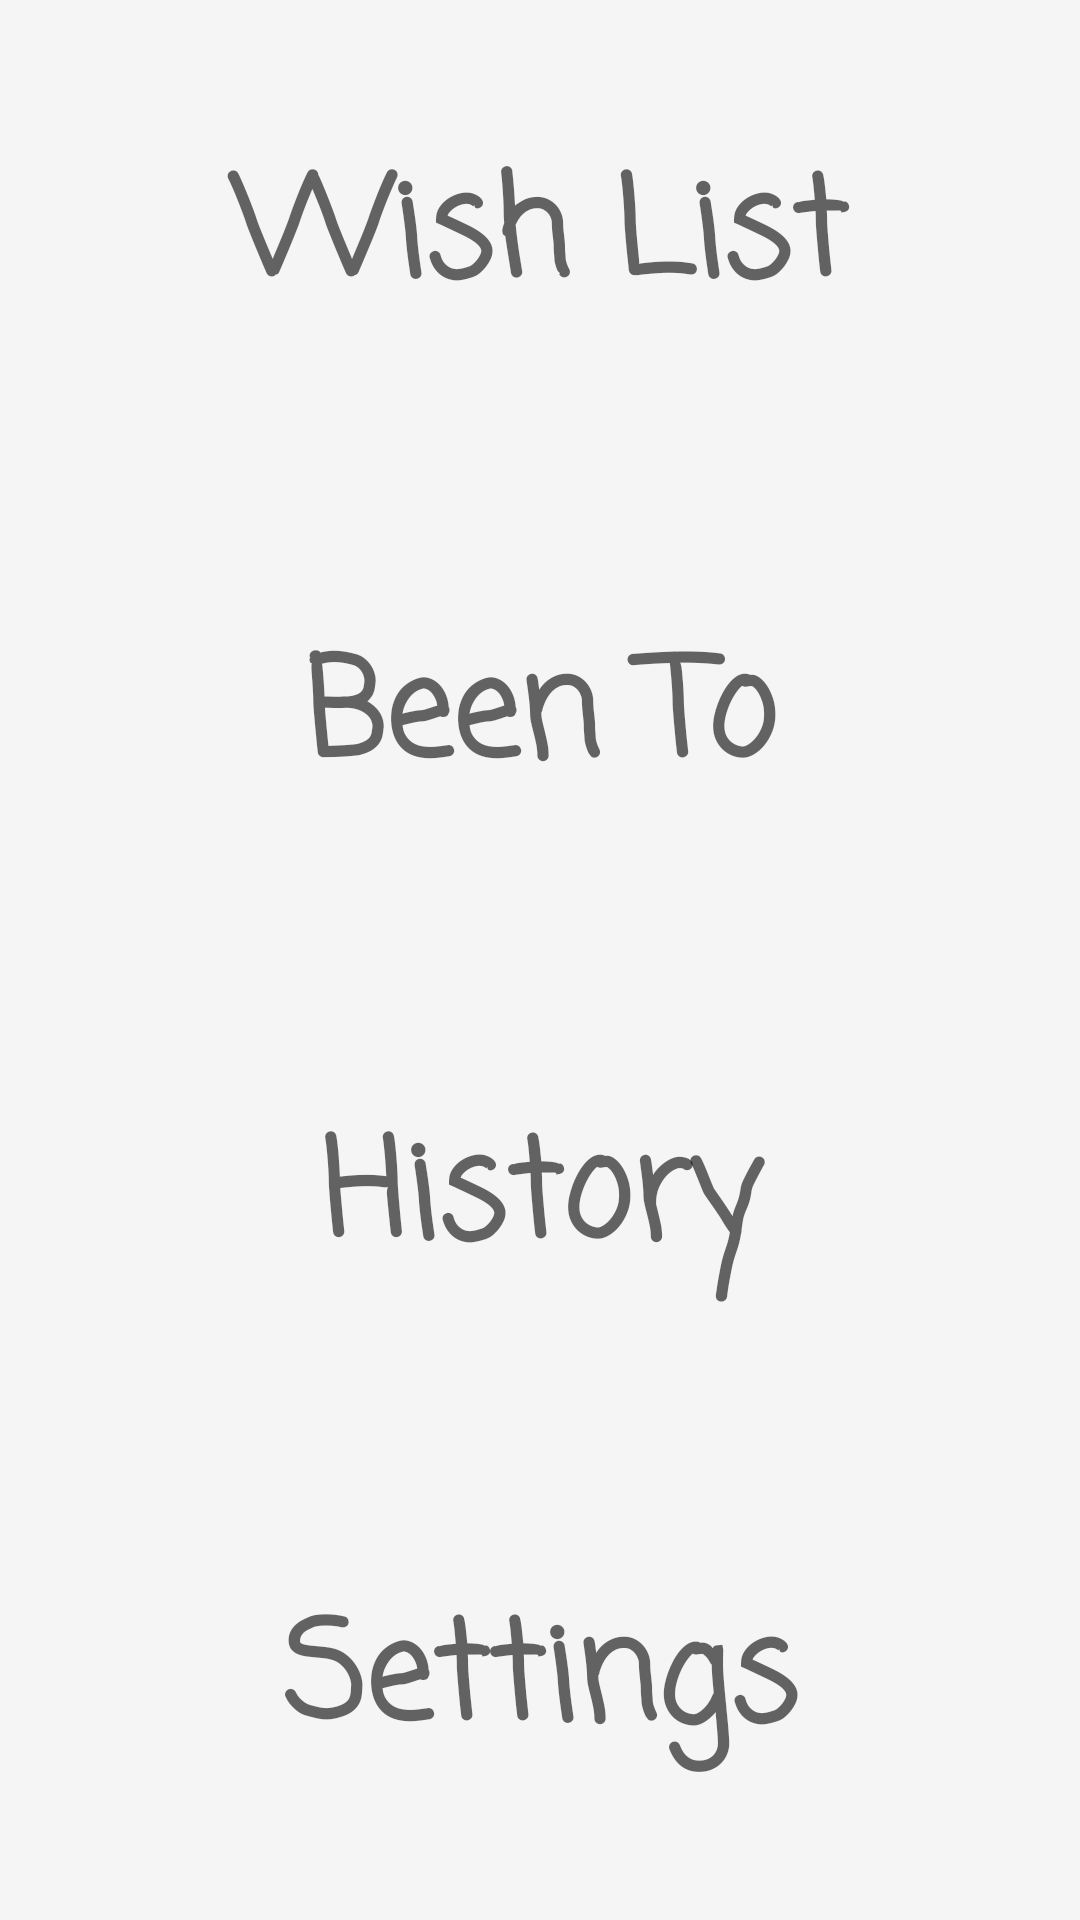

Reconstruct the res/layout file that produces this screen, plus the resources it refers to.
<!-- AndroidManifest.xml: application theme AppTheme -->
<!-- res/layout/activity_home_page_menu.xml -->
<?xml version="1.0" encoding="utf-8"?>
<LinearLayout xmlns:android="http://schemas.android.com/apk/res/android"
    xmlns:tools="http://schemas.android.com/tools"
    android:layout_width="match_parent"
    android:layout_height="match_parent"
    android:background="@color/black_overlay"
    android:orientation="vertical"
    android:weightSum="1">

    <TextView
        android:id="@+id/home_page_menu_wishlist"
        android:layout_width="match_parent"
        android:layout_height="wrap_content"
        android:layout_weight="0.25"
        android:clickable="true"
        android:fontFamily="casual"
        android:gravity="center"
        android:text="@string/home_page_menu_wishlist"
        android:textAppearance="@style/TextAppearance.AppCompat.Display2"
        android:textStyle="bold" />

    <View
        android:layout_width="300dp"
        android:layout_height="2dip"
        android:layout_gravity="center_horizontal"
        android:background="@drawable/cast_abc_scrubber_control_to_pressed_mtrl_000" />

    <TextView
        android:id="@+id/home_page_menu_beento"
        android:layout_width="match_parent"
        android:layout_height="wrap_content"
        android:layout_weight="0.25"
        android:clickable="true"
        android:fontFamily="casual"
        android:gravity="center"
        android:text="@string/home_page_menu_beento"
        android:textAppearance="@style/TextAppearance.AppCompat.Display2"
        android:textStyle="bold" />

    <View
        android:layout_width="300dp"
        android:layout_height="2dip"
        android:layout_gravity="center_horizontal"
        android:background="@drawable/cast_abc_scrubber_control_to_pressed_mtrl_000" />

    <TextView
        android:id="@+id/home_page_menu_history"
        android:layout_width="match_parent"
        android:layout_height="wrap_content"
        android:layout_weight="0.25"
        android:clickable="true"
        android:fontFamily="casual"
        android:gravity="center"
        android:text="@string/home_page_menu_history"
        android:textAppearance="@style/TextAppearance.AppCompat.Display2"
        android:textStyle="bold" />

    <View
        android:layout_width="300dp"
        android:layout_height="2dip"
        android:layout_gravity="center_horizontal"
        android:background="@drawable/cast_abc_scrubber_control_to_pressed_mtrl_000" />

    <TextView
        android:id="@+id/home_page_menu_settings"
        android:layout_width="match_parent"
        android:layout_height="wrap_content"
        android:layout_weight="0.25"
        android:clickable="true"
        android:fontFamily="casual"
        android:gravity="center"
        android:text="@string/home_page_menu_settings"
        android:textAppearance="@style/TextAppearance.AppCompat.Display2"
        android:textStyle="bold" />

</LinearLayout>
<!-- resources referenced by this layout -->
<resources>
  <color name="black_overlay">#f5f5f5</color>
  <string name="home_page_menu_beento">Been To</string>
  <string name="home_page_menu_history">History</string>
  <string name="home_page_menu_settings">Settings</string>
  <string name="home_page_menu_wishlist">Wish List</string>
  <style name="AppTheme" parent="Theme.AppCompat.Light.NoActionBar">
          
          <item name="colorPrimary">@color/colorPrimary</item>
          <item name="colorPrimaryDark">@color/colorPrimaryDark</item>
          <item name="colorAccent">@color/colorAccent</item>
          <item name="android:windowAnimationStyle">@null</item>
      </style>
  <color name="colorPrimary">#3F51B5</color>
  <color name="colorPrimaryDark">#303F9F</color>
  <color name="colorAccent">#FF4081</color>
</resources>
